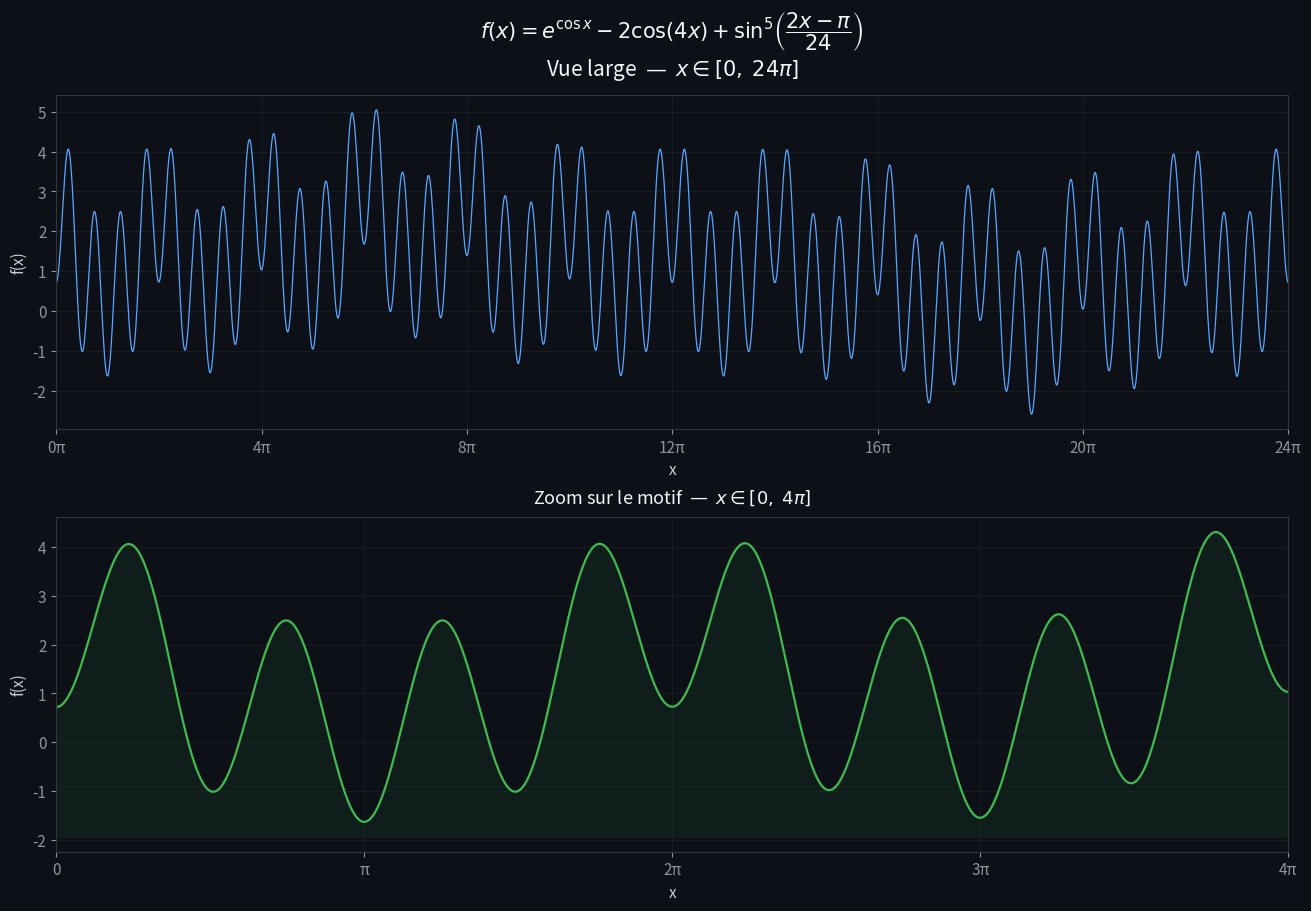

The script that saved this image:
"""
Tracé de la courbe :
    f(x) = e^cos(x) - 2*cos(4x) + sin^5((2x - pi) / 24)
"""
import numpy as np
import matplotlib.pyplot as plt
from matplotlib import font_manager  # noqa: F401

def f(x):
    return np.exp(np.cos(x)) - 2.0 * np.cos(4.0 * x) + np.sin((2.0 * x - np.pi) / 24.0) ** 5

# --- Style sombre & propre -------------------------------------------------
plt.rcParams.update({
    "figure.facecolor": "#0d1117",
    "axes.facecolor":   "#0d1117",
    "savefig.facecolor": "#0d1117",
    "axes.edgecolor":   "#30363d",
    "axes.labelcolor":  "#c9d1d9",
    "text.color":       "#c9d1d9",
    "xtick.color":      "#8b949e",
    "ytick.color":      "#8b949e",
    "grid.color":       "#21262d",
    "font.size":        11,
})

fig, (ax1, ax2) = plt.subplots(2, 1, figsize=(13, 9), constrained_layout=True)

# --- Panneau 1 : vue large (une modulation lente complète, periode 24*pi) --
x1 = np.linspace(0, 24 * np.pi, 40000)
ax1.plot(x1, f(x1), color="#58a6ff", lw=0.9)
ax1.set_title(r"$f(x)=e^{\cos x}-2\cos(4x)+\sin^{5}\!\left(\dfrac{2x-\pi}{24}\right)$"
              "\n" r"Vue large  —  $x \in [0,\;24\pi]$",
              color="#f0f6fc", fontsize=15, pad=14)
ax1.grid(True, lw=0.6, alpha=0.7)
ax1.set_xlabel("x")
ax1.set_ylabel("f(x)")
ax1.set_xlim(0, 24 * np.pi)

# repères en multiples de pi
ticks = np.arange(0, 25, 4) * np.pi
ax1.set_xticks(ticks)
ax1.set_xticklabels([f"{int(round(t/np.pi))}π" for t in ticks])

# --- Panneau 2 : zoom sur le detail des oscillations rapides ---------------
x2 = np.linspace(0, 4 * np.pi, 8000)
ax2.plot(x2, f(x2), color="#3fb950", lw=1.6)
ax2.fill_between(x2, f(x2), f(x2).min() - 0.3, color="#3fb950", alpha=0.08)
ax2.set_title(r"Zoom sur le motif  —  $x \in [0,\;4\pi]$",
              color="#f0f6fc", fontsize=13, pad=10)
ax2.grid(True, lw=0.6, alpha=0.7)
ax2.set_xlabel("x")
ax2.set_ylabel("f(x)")
ax2.set_xlim(0, 4 * np.pi)
ticks2 = np.arange(0, 5, 1) * np.pi
ax2.set_xticks(ticks2)
ax2.set_xticklabels(["0", "π", "2π", "3π", "4π"])

fig.savefig("courbe.png", dpi=150)
print("Saved courbe.png")
print(f"min = {f(x1).min():.4f}  |  max = {f(x1).max():.4f}")
